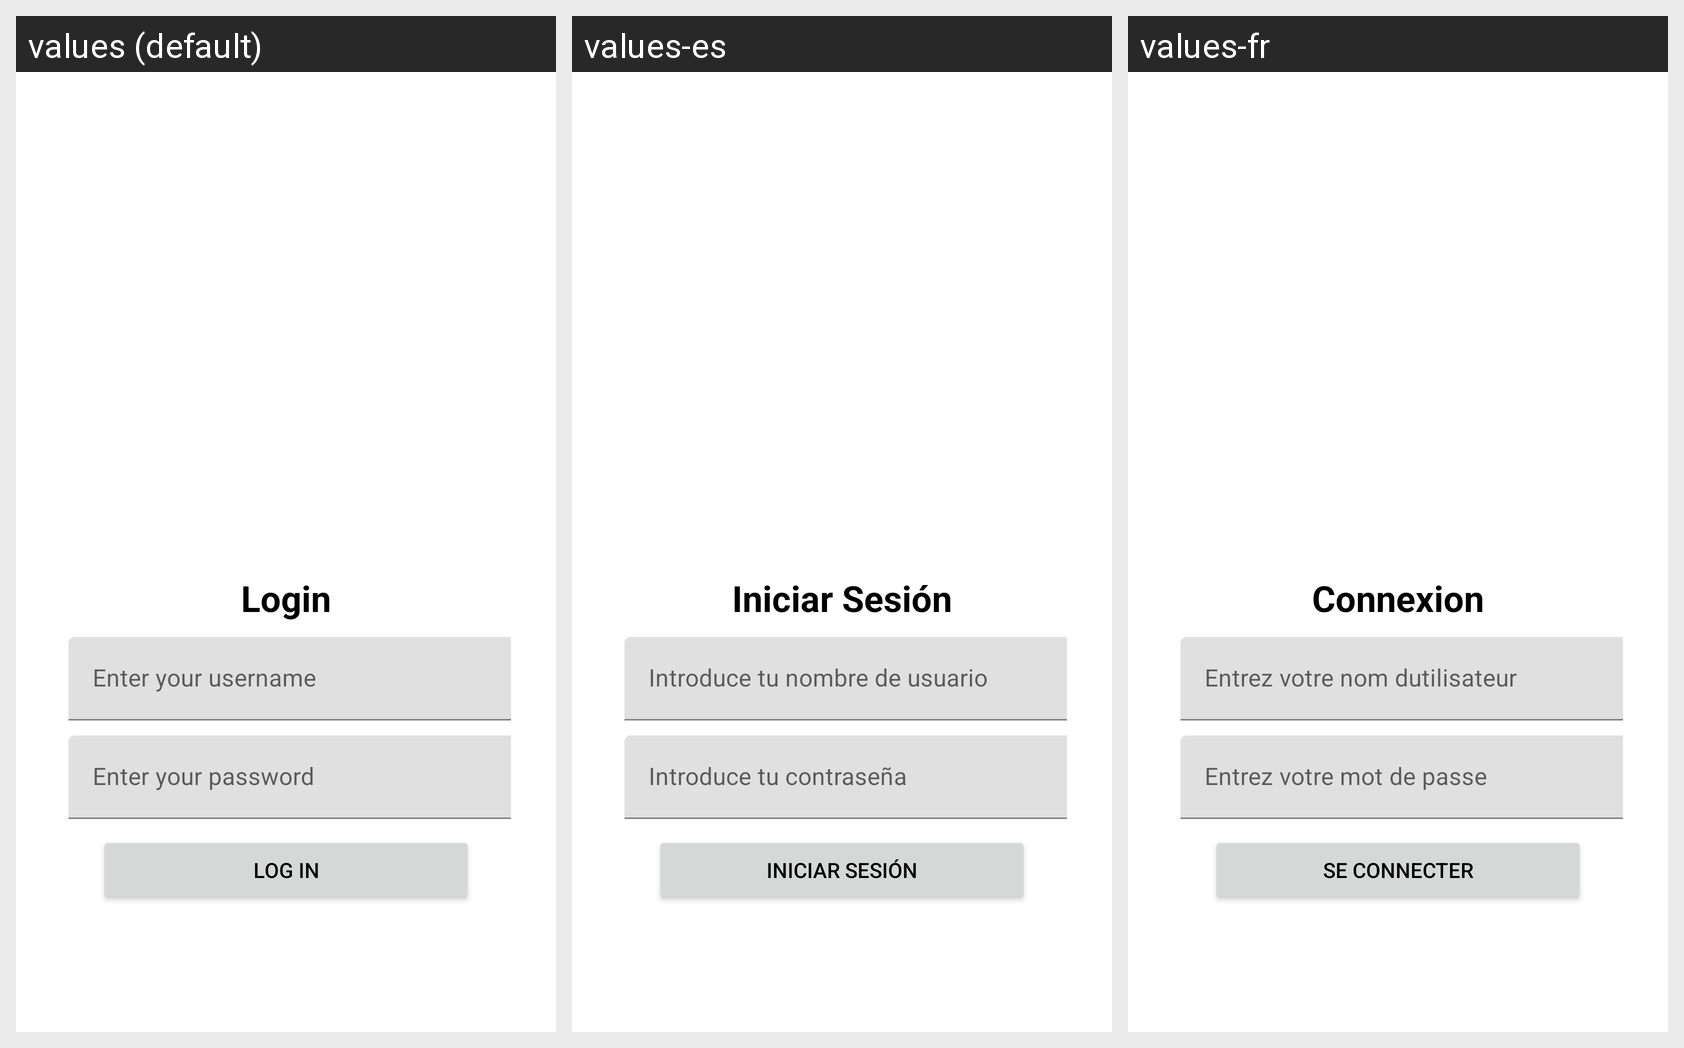

The Android screen above is rendered under several locales of the same app. Produce the string resources it draws, with the default and per-locale values.
Android screen res/layout/activity_login.xml rendered under 3 locales, left to right: values (default), values-es, values-fr. Device: Nexus 5 (rendered at 1080×1920; each locale shown at half size, 540×960, under a caption strip naming it); theme AppTheme.
Strings drawn on this screen, with the default value and each locale's value (text and hints the layout hard-codes, and strings that could not be matched under every locale, appear in the picture but are not listed):

login_title
  values: Login
  values-es: Iniciar Sesión
  values-fr: Connexion

login_username_hint
  values: Enter your username
  values-es: Introduce tu nombre de usuario
  values-fr: Entrez votre nom dutilisateur

login_password_hint
  values: Enter your password
  values-es: Introduce tu contraseña
  values-fr: Entrez votre mot de passe

login_button
  values: Log In
  values-es: Iniciar Sesión
  values-fr: Se Connecter
